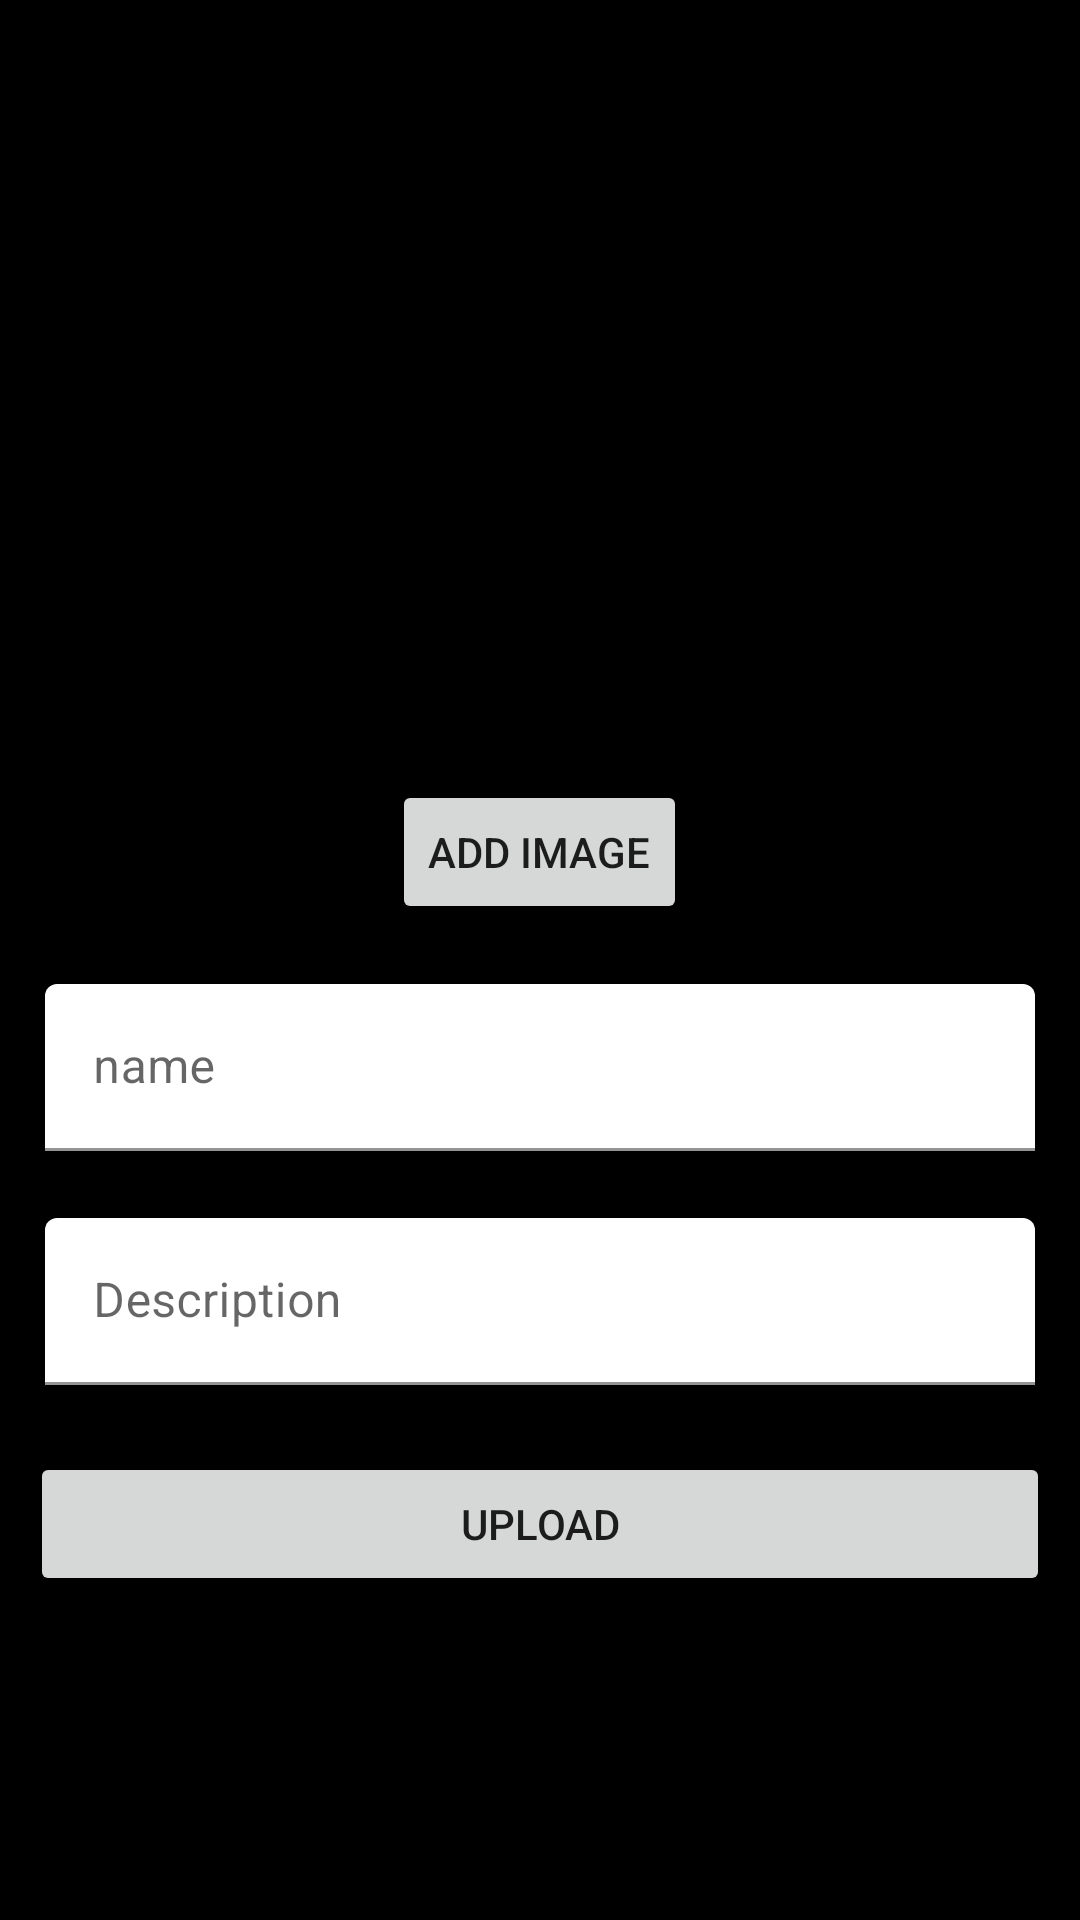

Here is an Android app screen rendered from its layout file. Give the layout XML and the strings, colors and styles it references.
<!-- AndroidManifest.xml: application theme Theme.Rabies -->
<!-- res/layout/fragment_add_rabi.xml -->
<?xml version="1.0" encoding="utf-8"?>
<LinearLayout xmlns:android="http://schemas.android.com/apk/res/android"
    xmlns:tools="http://schemas.android.com/tools"
    android:layout_width="match_parent"
    android:layout_height="match_parent"
    tools:context=".ui.main.add_rabi.AddRabiFragment"
    android:orientation="vertical"
    android:background="@color/black">

    <ImageView
        android:id="@+id/ivImage"
        android:layout_width="wrap_content"
        android:layout_height="250dp"
        android:src="@drawable/ic_launcher_background"
        android:layout_gravity="center"/>

    <Button
        android:id="@+id/btnAddImage"
        android:layout_width="wrap_content"
        android:layout_height="wrap_content"
        android:layout_gravity="center"
        android:layout_margin="10dp"
        android:text="ADD IMAGE"/>

    <com.google.android.material.textfield.TextInputLayout
        android:layout_width="match_parent"
        android:layout_height="58dp"
        android:layout_margin="10dp"
        >

        <EditText
            android:id="@+id/etName"
            android:layout_width="match_parent"
            android:layout_height="wrap_content"
            android:layout_marginLeft="5dp"
            android:layout_marginRight="5dp"
            android:backgroundTint="@color/white"
            android:hint="name"
            android:inputType="textEmailAddress"
            tools:ignore="SpeakableTextPresentCheck" />

    </com.google.android.material.textfield.TextInputLayout>
    <com.google.android.material.textfield.TextInputLayout
        android:layout_width="match_parent"
        android:layout_height="58dp"
        android:layout_margin="10dp"
        >

        <EditText
            android:id="@+id/etDescription"
            android:layout_width="match_parent"
            android:layout_height="wrap_content"
            android:layout_marginLeft="5dp"
            android:layout_marginRight="5dp"
            android:backgroundTint="@color/white"
            android:hint="Description"
            android:inputType="textEmailAddress"
            tools:ignore="SpeakableTextPresentCheck" />

    </com.google.android.material.textfield.TextInputLayout>

    <Button
        android:id="@+id/btnUpload"
        android:layout_width="match_parent"
        android:layout_height="wrap_content"
        android:layout_gravity="center"
        android:layout_margin="10dp"
        android:text="UPLOAD"/>


</LinearLayout>
<!-- resources referenced by this layout -->
<resources>
  <style name="Theme.Rabies" parent="Theme.MaterialComponents.DayNight.DarkActionBar">
          
          <item name="colorPrimary">@color/purple_500</item>
          <item name="colorPrimaryVariant">@color/purple_700</item>
          <item name="colorOnPrimary">@color/white</item>
          
          <item name="colorSecondary">@color/teal_200</item>
          <item name="colorSecondaryVariant">@color/teal_700</item>
          <item name="colorOnSecondary">@color/black</item>
          
          <item name="android:statusBarColor">?attr/colorPrimaryVariant</item>
          
      </style>
  <!-- not gathered from this repository: default colours our renderer supplied (Android Studio template values) -->
  <color name="purple_500">#FF6200EE</color>
  <color name="purple_700">#FF3700B3</color>
  <color name="teal_200">#FF03DAC5</color>
  <color name="teal_700">#FF018786</color>
  <color name="black">#FF000000</color>
  <color name="white">#FFFFFFFF</color>
</resources>
